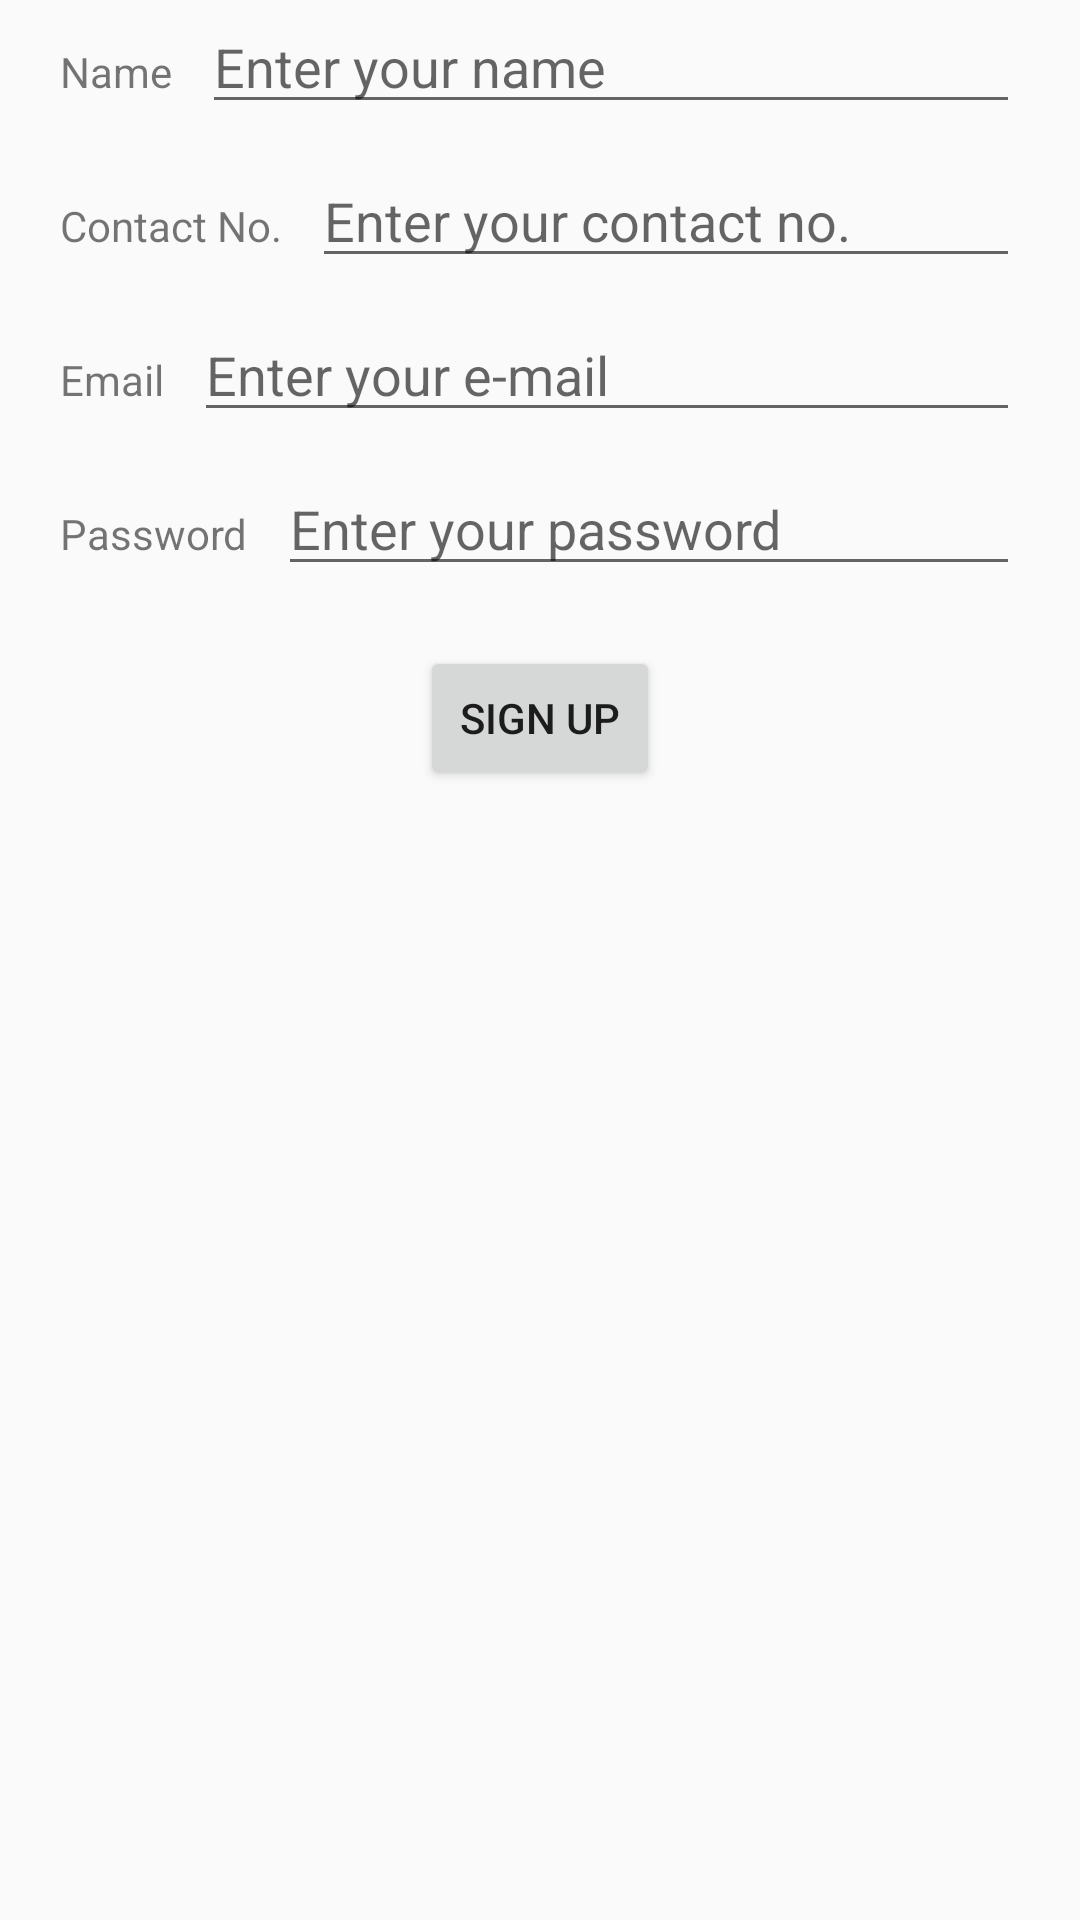

Produce the Android XML layout that renders to this screen, including the resource entries it uses.
<!-- AndroidManifest.xml: application theme AppTheme -->
<!-- res/layout/activity_register.xml -->
<?xml version="1.0" encoding="utf-8"?>
<LinearLayout
    xmlns:android="http://schemas.android.com/apk/res/android"
    xmlns:app="http://schemas.android.com/apk/res-auto"
    xmlns:tools="http://schemas.android.com/tools"
    android:layout_width="match_parent"
    android:layout_height="match_parent"
    android:orientation="vertical"
    android:layout_marginTop="130dp"
    tools:context="com.example.osamakhalid.real_timeparkingbookingsystem.Register">
    <LinearLayout
        android:layout_width="match_parent"
        android:layout_height="wrap_content"
        android:orientation="horizontal"
        android:layout_marginLeft="20dp"
        android:layout_marginRight="20dp"
        >
        <TextView
            android:layout_width="wrap_content"
            android:layout_height="wrap_content"
            android:text="Name"
            android:textSize="@dimen/textsize"
            />
        <EditText
            android:id="@+id/name_signup"
            android:layout_marginLeft="10dp"
            android:layout_width="match_parent"
            android:layout_height="wrap_content"
            android:hint="Enter your name"
            />
    </LinearLayout>
    <LinearLayout
        android:layout_width="match_parent"
        android:layout_height="wrap_content"
        android:orientation="horizontal"
        android:layout_marginTop="10dp"
        android:layout_marginLeft="20dp"
        android:layout_marginRight="20dp"
        >
        <TextView
            android:layout_width="wrap_content"
            android:layout_height="wrap_content"
            android:text="Contact No."
            android:textSize="@dimen/textsize"
            />
        <EditText
            android:id="@+id/contactno_signup"
            android:layout_marginLeft="10dp"
            android:layout_width="match_parent"
            android:layout_height="wrap_content"
            android:hint="Enter your contact no."
            />
    </LinearLayout>
    <LinearLayout
        android:layout_width="match_parent"
        android:layout_height="wrap_content"
        android:orientation="horizontal"
        android:layout_marginTop="10dp"
        android:layout_marginLeft="20dp"
        android:layout_marginRight="20dp"
        >
        <TextView
            android:layout_width="wrap_content"
            android:layout_height="wrap_content"
            android:text="Email"
            android:textSize="@dimen/textsize"
            />
        <EditText
            android:id="@+id/email_signup"
            android:layout_marginLeft="10dp"
            android:layout_width="match_parent"
            android:layout_height="wrap_content"
            android:hint="Enter your e-mail"
            />
    </LinearLayout>

    <LinearLayout
        android:layout_width="match_parent"
        android:layout_height="wrap_content"
        android:orientation="horizontal"
        android:layout_marginTop="10dp"
        android:layout_marginLeft="20dp"
        android:layout_marginRight="20dp"
        >
        <TextView
            android:layout_width="wrap_content"
            android:layout_height="wrap_content"
            android:text="Password"
            android:textSize="@dimen/textsize"
            />
        <EditText
            android:id="@+id/password_signup"
            android:layout_marginLeft="10dp"
            android:inputType="textPassword"
            android:layout_width="match_parent"
            android:layout_height="wrap_content"
            android:hint="Enter your password"
            />
    </LinearLayout>
    <Button
        android:id="@+id/signup_button"
        android:layout_width="match_parent"
        android:layout_height="wrap_content"
        android:text="Sign Up"
        android:layout_marginLeft="140dp"
        android:layout_marginRight="140dp"
        android:layout_marginTop="20dp"
        />
</LinearLayout>
<!-- resources referenced by this layout -->
<resources>
  <style name="AppTheme" parent="Theme.AppCompat.Light.DarkActionBar">
          
          <item name="colorPrimary">#2E7D32</item>
          <item name="colorPrimaryDark">#000000</item>
          <item name="colorAccent">@color/colorAccent</item>
      </style>
  <!-- not gathered from this repository: default colours our renderer supplied (Android Studio template values) -->
  <color name="colorAccent">#FF03DAC5</color>
</resources>
